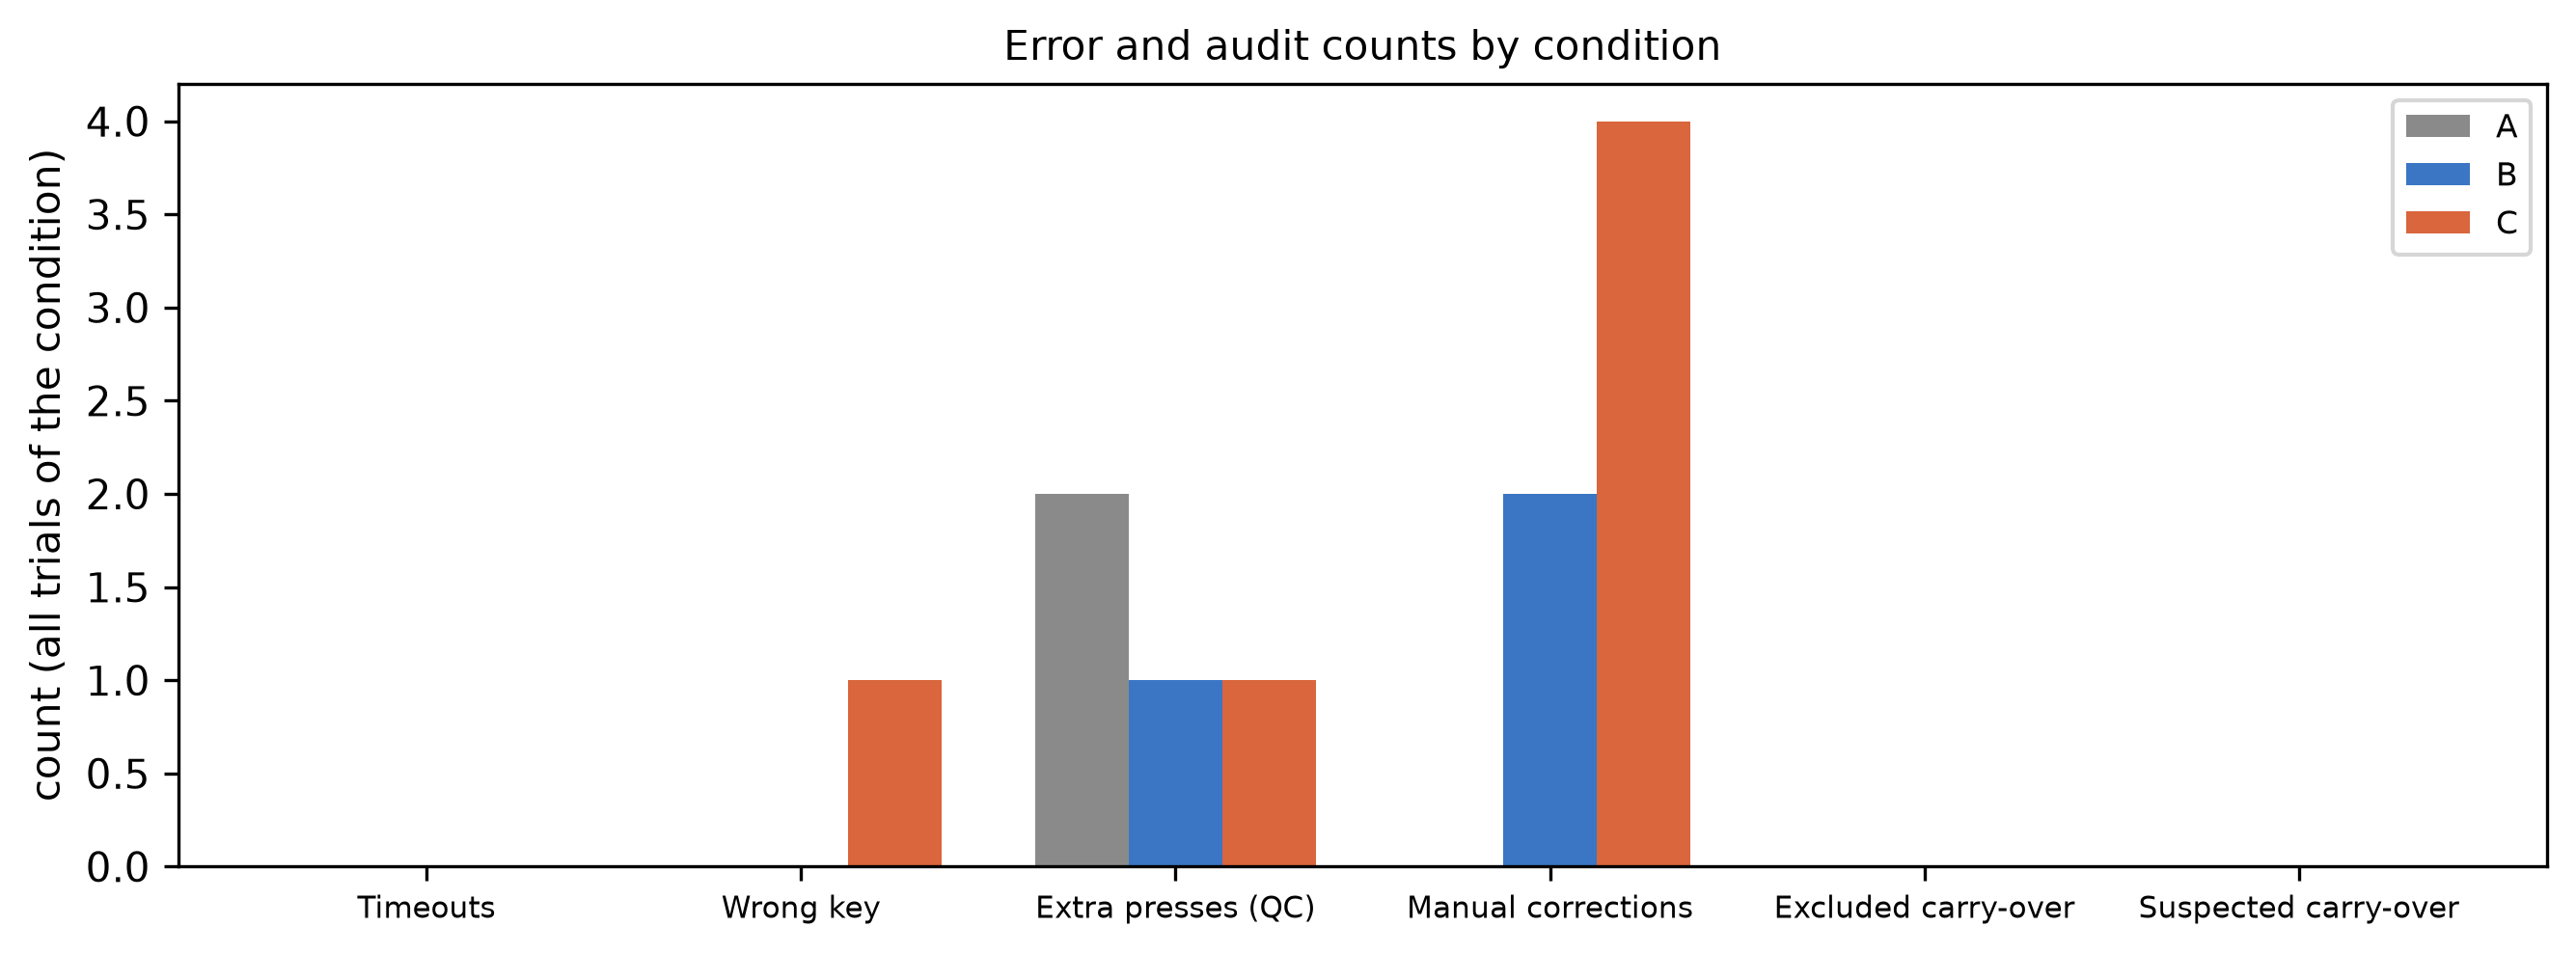

The table this chart was drawn from, first rows:
participant, n_trials, n_analyzed, n_events, n_valid_events, excluded_carryover, suspected_carryover, manual_corrections, unresolved_rate, ambiguous_rate, borderline_events, qc_extra_presses, sync_methods
P01, 27, 27, 810, 810, 0, 0, 6, 0.0, 0.01235, 8, 4, auto, manual
